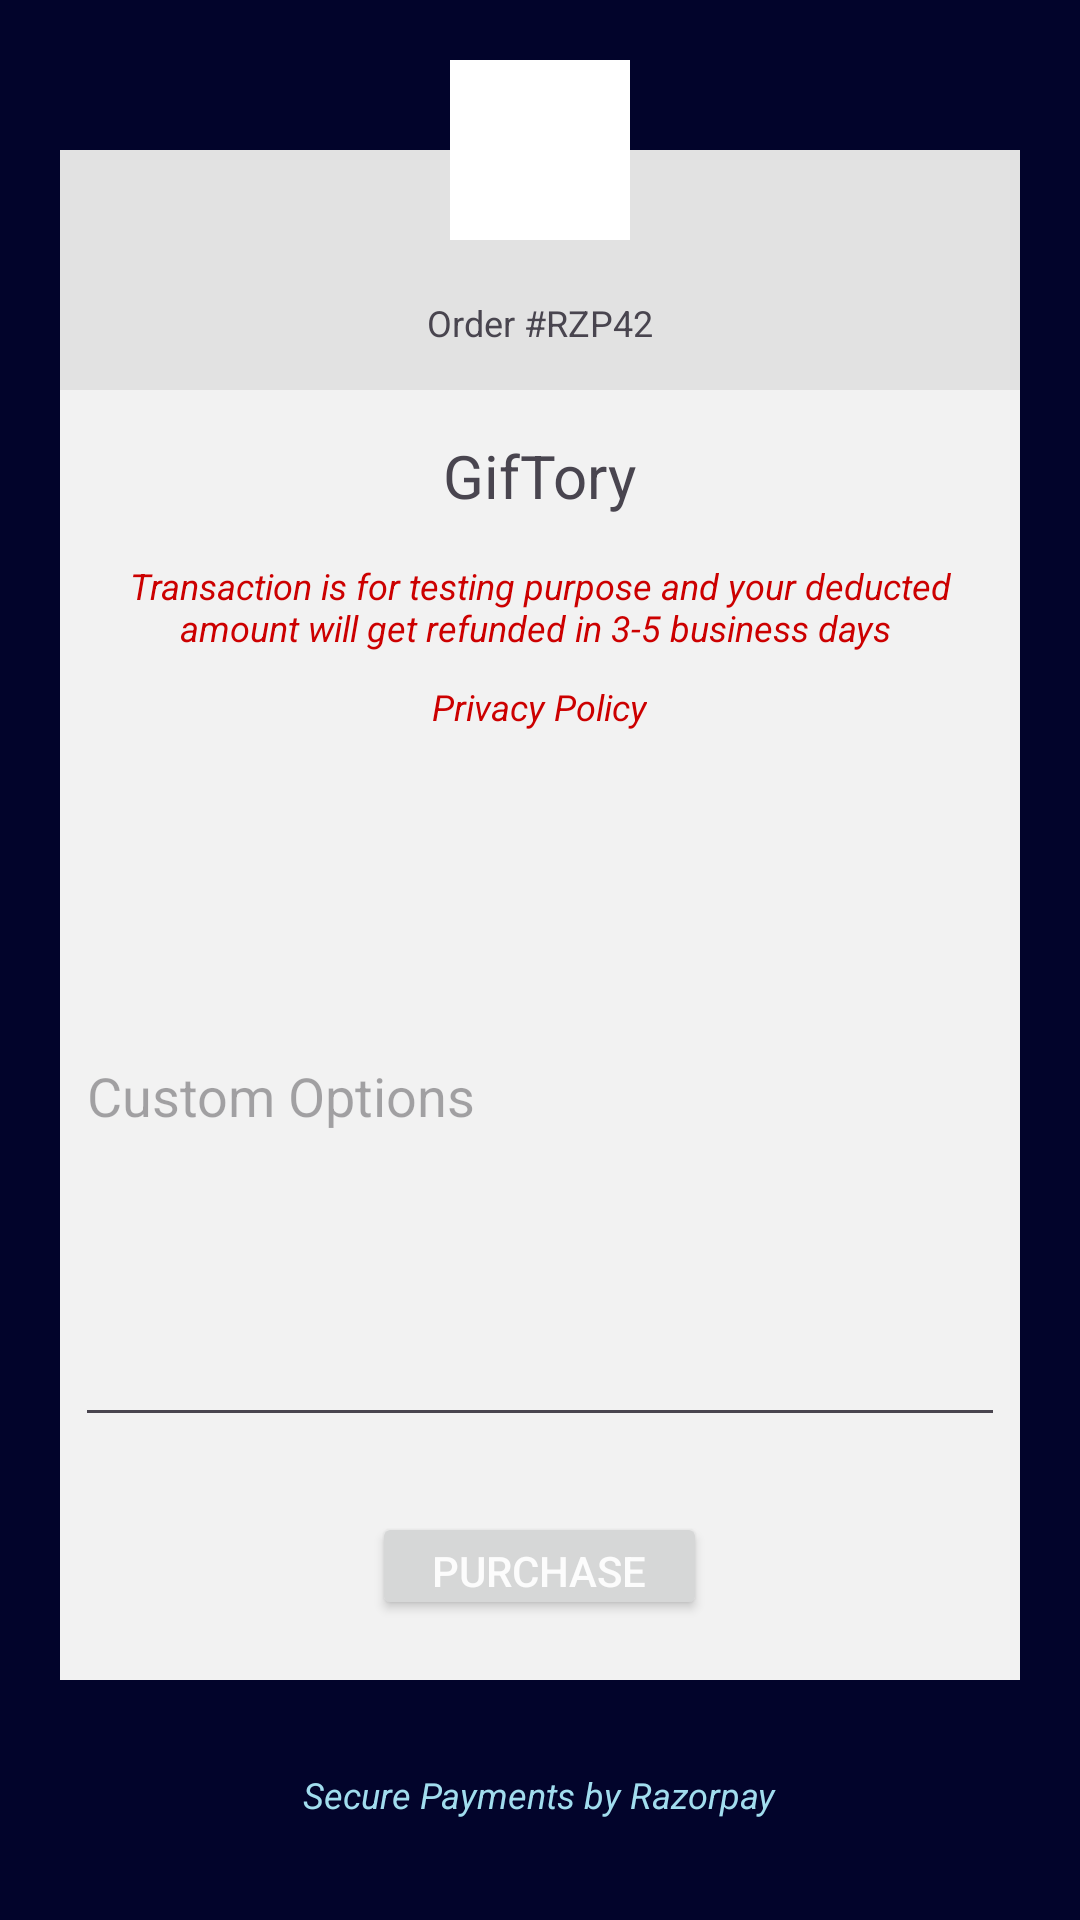

The Android layout XML behind this screen, and the referenced resources:
<!-- AndroidManifest.xml: application theme Theme.FakeProduct -->
<!-- res/layout/activity_payment.xml -->
<?xml version="1.0" encoding="utf-8"?>
<androidx.constraintlayout.widget.ConstraintLayout xmlns:android="http://schemas.android.com/apk/res/android"
    xmlns:app="http://schemas.android.com/apk/res-auto"
    xmlns:tools="http://schemas.android.com/tools"
    android:layout_width="match_parent"
    android:layout_height="match_parent"
    tools:context=".Payment">

    <ScrollView xmlns:android="http://schemas.android.com/apk/res/android" android:layout_width="match_parent" android:layout_height="match_parent" android:background="#02042b">
        <RelativeLayout android:layout_width="match_parent" android:layout_height="wrap_content">
            <LinearLayout android:layout_width="match_parent" android:layout_height="match_parent" android:layout_margin="20dp" android:gravity="center" android:orientation="vertical">
                <RelativeLayout android:layout_width="match_parent" android:layout_height="110dp">
                    <LinearLayout android:layout_width="match_parent" android:layout_height="80dp" android:layout_alignParentBottom="true" android:background="#E2E2E2" android:gravity="center">
                        <TextView android:layout_width="wrap_content" android:layout_height="wrap_content" android:paddingTop="35dp" android:paddingBottom="0dp" android:text="Order #RZP42" android:textSize="12sp"/>
                    </LinearLayout>
                    <ImageView android:layout_width="60dp" android:layout_height="60dp" android:layout_centerHorizontal="true" android:background="#FFFFFF"/>
                </RelativeLayout>
                <LinearLayout android:layout_width="match_parent" android:layout_height="wrap_content" android:background="#f2f2f2" android:gravity="center" android:orientation="vertical" android:paddingTop="15dp">
                    <TextView android:layout_width="wrap_content" android:layout_height="wrap_content" android:layout_gravity="center_horizontal" android:paddingTop="0dp" android:paddingBottom="5dp" android:text="GifTory" android:textSize="20sp"/>
                    <TextView android:layout_width="wrap_content" android:layout_height="wrap_content" android:layout_gravity="center_horizontal" android:layout_marginStart="16dp" android:layout_marginEnd="16dp" android:gravity="center_horizontal" android:paddingTop="10dp" android:paddingBottom="0dp" android:text="Transaction is for testing purpose and your deducted amount will get refunded in 3-5 business days " android:textColor="@android:color/holo_red_dark" android:textSize="12sp" android:textStyle="italic"/>
                    <TextView android:id="@+id/txt_privacy_policy" android:layout_width="wrap_content" android:layout_height="wrap_content" android:layout_gravity="center_horizontal" android:layout_marginStart="16dp" android:layout_marginEnd="16dp" android:gravity="center_horizontal" android:paddingTop="10dp" android:paddingBottom="0dp" android:text="Privacy Policy" android:textColor="@android:color/holo_red_dark" android:textSize="12sp" android:textStyle="italic"/>
                    <EditText android:id="@+id/et_custom_options" android:layout_width="match_parent" android:layout_height="wrap_content" android:hint="Custom Options" android:lines="10" android:layout_margin="5dp"/>
                    <Button android:id="@+id/btn_pay" android:layout_width="wrap_content" android:layout_height="36dp" android:layout_gravity="center_horizontal" android:layout_marginTop="20dp" android:layout_marginBottom="20dp" android:paddingLeft="20dp" android:paddingRight="20dp" android:text="Purchase" android:textColor="#fcfcfc" android:textSize="14sp"/>
                </LinearLayout>
                <TextView android:layout_width="wrap_content" android:layout_height="wrap_content" android:layout_marginTop="20dp" android:paddingLeft="20dp" android:paddingTop="10dp" android:paddingRight="20dp" android:paddingBottom="10dp" android:text="Secure Payments by Razorpay" android:textColor="#a1ddee" android:textSize="12sp" android:textStyle="italic"/>
            </LinearLayout>
        </RelativeLayout>
    </ScrollView>
</androidx.constraintlayout.widget.ConstraintLayout>
<!-- resources referenced by this layout -->
<resources>
  <style name="Theme.FakeProduct" parent="Base.Theme.FakeProduct" />
  <style name="Base.Theme.FakeProduct" parent="Theme.Material3.DayNight.NoActionBar">
          
          
      </style>
</resources>
